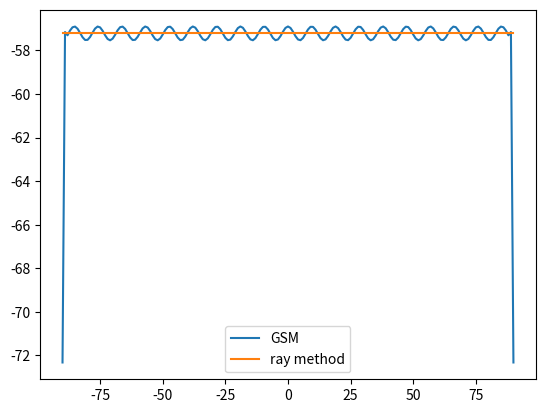
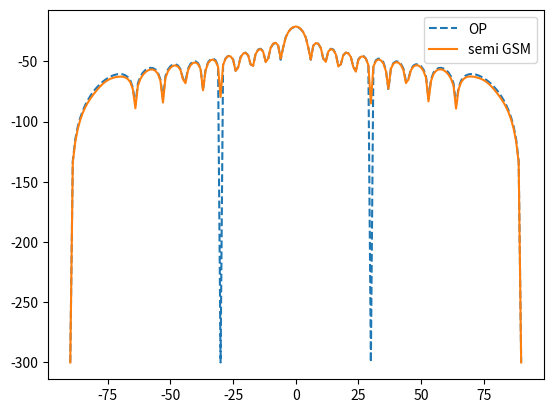

The script that saved these images, in order:
import numpy as np
import matplotlib.pyplot as plt
import time


def gaussian_beam(phi,f,r,c,w0):
    ''' Function that computes the field from one gaussian beam of take-off angle phi
[redacted]
[redacted]
[redacted]
    The gaussian beam corresponds to a paraxial solution of the Helmholtz equation, the idea
    of this function is to compute the propagation of a one in its relative coordinates (s,n)
    Inputs :
    - phi : float (rad) - take off angle
    - f : float - simulation frequency
    - r : float or array - distance of the point of computation M
    - c : float - celerity of the wave
    - w0 : float - half beam width
    Output :
    - u : complex or C-array (depending on r) - field computation at r for phi
    '''
    # Compute omega (angular frequency)
    omega = 2*np.pi*f
    # Distance s
    s = r*np.cos(phi)
    # Distance n
    n = r*np.sin(phi)
    # Q0 (parameter of the gaussian beam)
    Q0 = -1j*omega*w0**2/(2*c)
    # Compute the amplitude of one gaussian beam
    ampli = np.sqrt(c/(Q0+s))
    # Compute the phase of a gaussian beam
    phase =-omega*(-1j/c*s-1j/(2*c)*n**2/(Q0+s))
    return ampli*np.exp(phase)

def GSM_2D(f,r,c,w0,phi_s,step):
    ''' [redacted]
[redacted]
    rectangles) of the Gaussian beams for different take off angle. This leads to a decomposition (the integral),
    then the function F is calculated using the stationary phase theorem and matched with an analytical or
    numerical results. The advantage of the GSM method is that with gaussian beam the caustic problem is avoided.
    Inputs :
    - f : float - simulation frequency
    - r : float or array - distance of the point of computation M
    - c : float - celerity of the wave
    - w0 : float - half beam width
    - phi_s : array of float (rad) - angle for the quadrature
    - step : float (rad) - step for the quadrature
    Output :
    - u : array - field at the position r computed with GSM
    '''
    # omega (angular frequency)
    omega = 2 * np.pi * f
    # Q0 (parameter of the beam)
    Q0 = -1j * omega * w0 ** 2 / (2 * c)
    # Function phi
    Phi = -1j / (4 * np.pi) * np.sqrt(Q0 / c)

    # Sum over the gaussian beam (quadrature of the integral)
    u_GBS = gaussian_beam(phi_s[0], f, r, c, w0)
    for i in range(1,len(phi_s)):
        phi = phi_s[i]
        u_GB = gaussian_beam(phi,f,r,c,w0)
        u_GBS += u_GB
    u_GBS*=Phi*step

    return u_GBS

def GSM_2D_simpson(f,r,c,w0,phi_s,step):
    ''' [redacted]
[redacted]
    Simpson method) of the Gaussian beams for different take off angle. This leads to a decomposition (the integral),
    then the function F is calculated using the stationary phase theorem and matched with an analytical or
    numerical results. The advantage of the GSM method is that with gaussian beam the caustic problem is avoided.
    Inputs :
    - f : float - simulation frequency
    - r : float or array - distance of the point of computation M
    - c : float - celerity of the wave
    - w0 : float - half beam width
    - phi_s : array of float (rad) - angle for the quadrature
    - step : float (rad) - step for the quadrature
    Output :
    - u : array - field at the position r computed with GSM
    '''
    # omega (angular frequency)
    omega = 2 * np.pi * f
    # Q0 (parameter of the beam)
    Q0 = -1j * omega * w0 ** 2 / (2 * c)
    # Function phi
    Phi = -1j / (4 * np.pi) * np.sqrt(Q0 / c)

    # Integration using Simpson rule
    u_GBS = gaussian_beam(phi_s[0], f, r, c, w0)
    for i in range(1,len(phi_s)):
        phi = phi_s[i]
        u_GB = gaussian_beam(phi, f, r, c, w0)
        if i == len(phi_s) - 1:
            u_GBS +=  u_GB
        else:
            if i % 2 == 0:
                u_GBS +=   2 * u_GB
            else:
                u_GBS +=   4 * u_GB

    u_GBS *=  step / 3*Phi
    return u_GBS

def u_ex(f,r,c):
    ''' [redacted]
[redacted]
    Inputs : frequency (f, float), radius (r, vector [Nx]) and celerity (c, float)
    Outputs : field according to ray theory (u, vector [Nx])
    '''
    omega = 2*np.pi*f
    return -1/4*np.sqrt(2*c/(np.pi*omega*np.abs(r)))*np.exp(-1j*omega*r/c+1j*np.pi/4)

def u_rect(f,r,c,theta,a):
    ''' Function that computes the SER of a rectangular plate of dim axb with phi=0'''
    Z0 = 377
    mu = 4*np.pi*1e-7
    omega = 2*np.pi*f
    lambda_sim = c/f
    k = 2*np.pi/lambda_sim

    return -omega*mu/(2*Z0)*np.exp(-1j*k*r)*np.sqrt(2/(np.pi*k*r)) * a  * np.sinc(a*k*np.sin(theta)/np.pi)*np.cos(theta)*np.exp(1j*np.pi/4)

if __name__ == '__main__':
    C0 = 3*1e8

    N_r = 101
    r = np.linspace(-100,100,N_r)
    f=1*1e9
    lambda_sim = C0/f
    kw = 2*np.pi/lambda_sim
    u_ray = u_ex(f,r,C0)


    # Test of convergence with w0 (the half beam width)
    N_sum = 400
    step = np.pi/2/(N_sum-1)
    phi_s = np.linspace(-np.pi/4,np.pi/4,N_sum)

    w0 = 5 * lambda_sim
    t_start = time.time()
    u_test = GSM_2D(f,r,C0,w0,phi_s,step)
    print('Time GSM numba = ', time.time()-t_start)
    w0 = 8 * lambda_sim
    t_start = time.time()
    u_test_2 = GSM_2D(f,r,C0,w0,phi_s,step)
    print('Time GSM numba = ', time.time()-t_start)

    t_start = time.time()
    u_test_3 = 0
    omega = 2 * np.pi * f
    w0 = 15 * lambda_sim
    for phi in phi_s:
        Q0 = -1j * omega * w0 ** 2 / (2 * C0)
        Phi = -1j/(4*np.pi)*np.sqrt(Q0/C0)
        u_GB = gaussian_beam(phi,f,r,C0,w0)
        u_test_3 = u_test_3 + Phi*u_GB*step
    print('Time GSM = ', time.time()-t_start)

    t_start = time.time()
    u_test_4 = GSM_2D_simpson(f,r,C0,w0,phi_s,step)
    print('Time GSM numba Simpson = ', time.time()-t_start)


    u_ray_dB = 20*np.log10(np.abs(u_ray)+1e-15)
    u_GB_dB = 20*np.log10(np.abs(u_test)+1e-15)
    u_GB_dB_2 = 20*np.log10(np.abs(u_test_2)+1e-15)
    u_GB_dB_3 = 20*np.log10(np.abs(u_test_3)+1e-15)
    u_GB_dB_4 = 20*np.log10(np.abs(u_test_4)+1e-15)

    # plt.figure()
    # plt.plot(r, u_ray_dB, label=r'$u_{ex}$')
    # plt.grid()
    # plt.xlabel('r [m]')
    # plt.ylabel(r'$u$ [dB]')
    # plt.plot(r,u_GB_dB,label=r'$u^{GSM}$|$\omega_0=5\lambda$')
    # plt.plot(r,u_GB_dB_2,':',label=r'$u^{GSM}$|$\omega_0=8\lambda$')
    # plt.plot(r,u_GB_dB_3,'--',label=r'$u^{GSM}$|$\omega_0=15\lambda$')
    # plt.plot(r,u_GB_dB_4,'--',label=r'$u^{GSM}$|$\omega_0=15\lambda$')
    # plt.legend()
    # plt.show()

    # Test for various incident angle (monostatic case) -- phi = 0
    r = 1000
    N_sum = 200
    step = np.pi  / (N_sum - 1)
    phi_s = np.linspace(-np.pi / 2, np.pi / 2, N_sum)
    N_phi = 181
    theta_i = np.linspace(-np.pi/2,np.pi/2,N_phi)

    w0 = np.sqrt(2*C0/omega*r) # optimal choice for a given distance for the half beam-width

    u_tot = np.zeros(N_phi,dtype='complex')
    u_ray = np.zeros(N_phi,dtype='complex')
    i = 0
    for theta in theta_i:
        u_tmp = GSM_2D(f, r, C0, w0, phi_s-theta, step)
        u_tot[i] = u_tmp
        u_ray[i] = u_ex(f,r,C0)
        i+=1

    plt.figure()
    plt.plot(theta_i*180/np.pi,20*np.log10(np.abs(u_tot)+1e-15),label='GSM')
    plt.plot(theta_i*180/np.pi,20*np.log10(np.abs(u_ray)+1e-15),label='ray method')
    plt.legend()
    plt.show()

    L = 10*lambda_sim
    print(L)

    N_semiana = 48
    L_mesh = np.linspace(0,L,N_semiana)
    u_ex_semi = np.zeros(N_phi, dtype='complex')

    # w0 = 3 * lambda_sim

    u_test = u_rect(f,r,C0,theta_i,L/2)
    i = 0
    for theta in theta_i:
        u_tmp = 0
        for k in range(N_semiana-1):
                Lx = L_mesh[k+1]-L_mesh[k]
                tx = Lx/2+L_mesh[k]
                r1 = np.sqrt((r-tx*np.sin(theta))**2)
                theta1 = np.arccos((r * np.cos(theta)) / r1)
                if np.abs(theta1) <= 1e-1:
                    theta1 = theta
                tmp = GSM_2D(f, r1, C0, w0, phi_s - theta1, step)
                Z0 = 377
                mu = 4 * np.pi * 1e-7
                u_ex_tmp1 = tmp *np.cos(theta1)*omega*mu/(2*Z0)*Lx*np.sinc(kw*Lx*np.sin(theta1)/np.pi)*2
                u_tmp += u_ex_tmp1
        u_ex_semi[i] = u_tmp
        i+=1


    u_op_dB = 20 * np.log10(np.abs(u_test) + 1e-15)
    u_gsm_dB = 20 * np.log10(np.abs(u_ex_semi) + 1e-15)
    plt.figure()
    plt.plot(theta_i * 180 / np.pi,u_op_dB ,'--',label='OP')
    plt.plot(theta_i * 180 / np.pi,u_gsm_dB,label='semi GSM')
    plt.legend()
    plt.show()